4-way image classification set "Parametros" from GitHub (DanaSono-Dev/SRAI_ML); label vocabulary: TYLCV, foliar mold, train sanas, train tizon temprano.

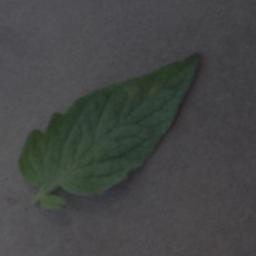
Label: foliar mold

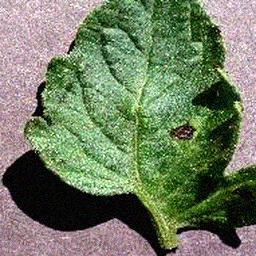
Label: train tizon temprano

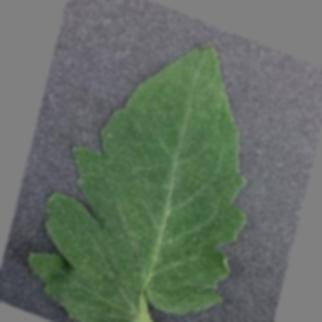
Label: train sanas

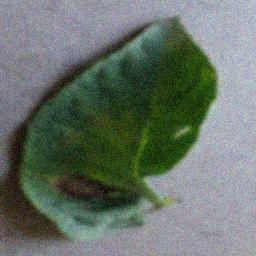
Label: train tizon temprano

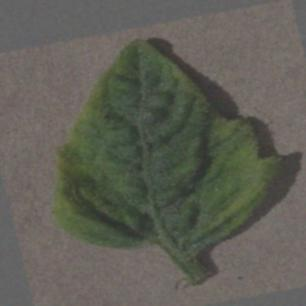
Label: TYLCV

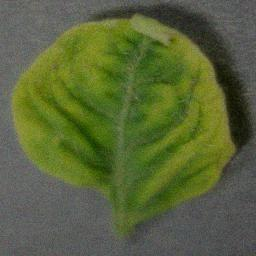
Label: TYLCV
